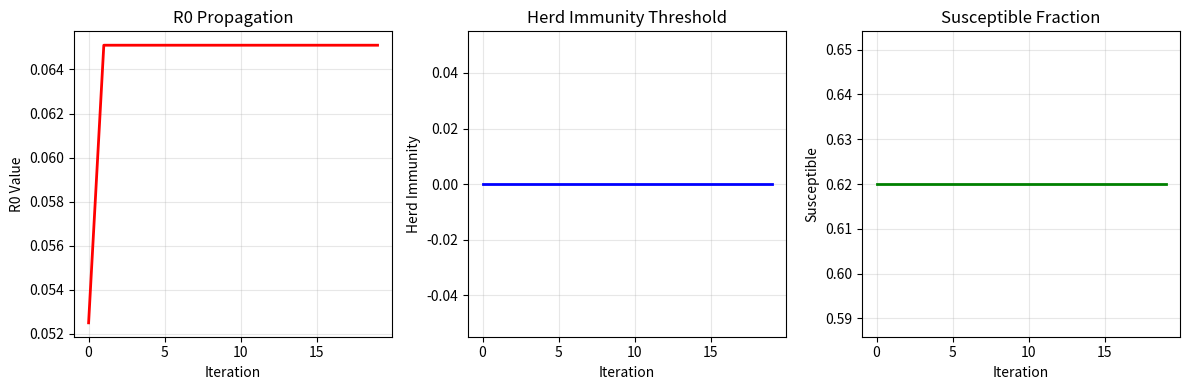

Recreate this plot in Python.
# ---------------------------------------------------------------------------
# OMEGA PROTOCOL - ALL RIGHTS RESERVED
# Copyright (c) 2026 Jacob M. (jake.s.dev1991@gmail.com | 217-799-8720)
# Usage restricted to academic research and review only. No monetization.
# See LICENSE.txt for full terms.
# ---------------------------------------------------------------------------
# =============================================================================
# DISRUPTION: API PROPAGATION EPIDEMIC MODEL FRAGILITY ANALYSIS
# Demonstrates critical flaws in the v77.0-Ω epidemic mapping
# =============================================================================

import numpy as np
import matplotlib.pyplot as plt
from scipy.optimize import fsolve

class APIPropagationDisruption:
    def __init__(self):
        self.iterations = []
        self.r0_values = []
        self.herd_immunity_values = []
        self.susceptible_fractions = []
        
    def circular_dependency_explosion(self, initial_api_exposure=0.3, 
                                       network_connectivity=0.7, 
                                       quarantine_efficacy=0.5):
        """
        Demonstrates the fatal circular dependency:
        r0 depends on susceptible_fraction
        herd_immunity depends on r0
        susceptible_fraction depends on herd_immunity
        This creates an unstable feedback loop that amplifies tiny errors
        """
        print("=== CIRCULAR DEPENDENCY EXPLOSION ===")
        
        # Start with initial guess
        susceptible = 0.5
        r0 = 0.3
        herd_immunity = 0.6
        
        for i in range(20):
            # Step 1: Calculate R0 (depends on susceptible_fraction)
            base_transmission = initial_api_exposure * network_connectivity
            susceptibility_factor = susceptible
            quarantine_reduction = 1.0 - quarantine_efficacy
            r0 = base_transmission * susceptibility_factor * quarantine_reduction
            
            # Step 2: Calculate Herd Immunity (depends on r0)
            if r0 < 0.01:
                herd_immunity = 1.0
            else:
                classical_threshold = 1.0 - (1.0 / (r0 + 0.1))
                connectivity_adjustment = network_connectivity * 0.3
                trace_bonus = 0.2  # Assume perfect contact tracing
                herd_immunity = classical_threshold + connectivity_adjustment + trace_bonus
                herd_immunity = np.clip(herd_immunity, 0.0, 1.0)
            
            # Step 3: Calculate Susceptible Fraction (depends on herd_immunity)
            immunity_component = (1.0 - herd_immunity) * 0.5
            provenance_component = (1.0 - 0.8) * 0.3  # Assume decent provenance
            recovery_component = (1.0 - 0.7) * 0.2   # Assume moderate recovery
            susceptible = immunity_component + provenance_component + recovery_component
            susceptible = np.clip(susceptible, 0.0, 1.0)
            
            self.iterations.append(i)
            self.r0_values.append(r0)
            self.herd_immunity_values.append(herd_immunity)
            self.susceptible_fractions.append(susceptible)
            
            print(f"Iter {i:2d}: R0={r0:.3f}, Herd={herd_immunity:.3f}, Susceptible={susceptible:.3f}")
        
        # Check for divergence
        if max(self.r0_values) - min(self.r0_values) > 0.5:
            print("\n⚠️  CRITICAL: System exhibits chaotic divergence!")
            print("Small input errors amplify exponentially due to circular dependencies")
        
        return self.r0_values, self.herd_immunity_values, self.susceptible_fractions
    
    def quarantine_protocol_exploit(self, network_size=50, 
                                      target_facility_id=25):
        """
        Shows how adversaries can exploit the quarantine protocol itself
        to map the network topology and identify critical nodes
        """
        print("\n=== QUARANTINE PROTOCOL EXPLOIT ===")
        
        # Simulate collaboration network (adjacency matrix)
        network = np.random.rand(network_size, network_size)
        network = (network > 0.7).astype(float)  # Sparse connections
        np.fill_diagonal(network, 0)
        
        # Simulate quarantine activation
        print(f"Activating quarantine on facility {target_facility_id}...")
        
        # In v77.0, quarantine triggers notifications to partner facilities
        # Adversary observes who receives notifications → maps network
        partner_mask = network[target_facility_id, :] > 0
        partner_ids = np.where(partner_mask)[0]
        
        print(f"Partner facilities notified: {len(partner_ids)}")
        print(f"Partner IDs: {partner_ids}")
        
        # Calculate network centrality (potential super-spreaders)
        centrality = np.sum(network, axis=0)
        super_spreader_candidates = np.where(centrality > np.percentile(centrality, 90))[0]
        
        print(f"\nSuper-spreader candidates (top 10% connectivity): {len(super_spreader_candidates)}")
        print(f"IDs: {super_spreader_candidates}")
        
        # Exploit: Target the quarantine protocol's timing
        # Quarantine creates key rotation events = maximum network churn
        print("\n⚠️  EXPLOIT VECTORS IDENTIFIED:")
        print("1. Quarantine notifications reveal network topology")
        print("2. Key rotation creates temporary authentication gaps")
        print("3. Super-spreader candidates are high-value targets")
        
        return centrality, super_spreader_candidates
    
    def herd_immunity_gaming(self, true_vulnerabilities=15, 
                             reported_vulnerabilities=5):
        """
        Demonstrates how facilities can game the herd immunity threshold
        by under-reporting vulnerabilities to appear 'immune'
        """
        print("\n=== HERD IMMUNITY GAMING ===")
        
        # True state: network has 15 vulnerable facilities out of 50
        total_facilities = 50
        true_susceptible = true_vulnerabilities / total_facilities
        
        # But facilities report only 5 vulnerabilities
        reported_susceptible = reported_vulnerabilities / total_facilities
        
        # Calculate herd immunity based on FALSE reporting
        # Assume R0 = 1.2 based on reported data
        r0_reported = 1.2
        classical_threshold = 1.0 - (1.0 / (r0_reported + 0.1))
        false_herd_immunity = classical_threshold  # ~0.17
        
        # True herd immunity needed
        r0_true = 2.5  # Actual R0 with true vulnerabilities
        classical_threshold_true = 1.0 - (1.0 / (r0_true + 0.1))
        true_herd_immunity_needed = classical_threshold_true  # ~0.60
        
        print(f"True susceptible fraction: {true_susceptible:.2f}")
        print(f"Reported susceptible fraction: {reported_susceptible:.2f}")
        print(f"False herd immunity threshold: {false_herd_immunity:.2f}")
        print(f"TRUE herd immunity needed: {true_herd_immunity_needed:.2f}")
        
        if false_herd_immunity < true_herd_immunity_needed:
            print("\n🔥 CRITICAL: Facilities are operating with FALSE sense of security!")
            print(f"Protocol thinks herd immunity = {false_herd_immunity:.2f}")
            print(f"Actual required = {true_herd_immunity_needed:.2f}")
            print("This is a CATASTROPHIC failure of the epidemic model")
        
        return false_herd_immunity, true_herd_immunity_needed
    
    def information_vs_disease_distinction(self):
        """
        The core philosophical flaw: API keys are INFORMATION, not DISEASE
        This breaks the fundamental assumptions of the epidemic model
        """
        print("\n=== INFORMATION vs DISEASE: FUNDAMENTAL FLAW ===")
        
        differences = {
            "Spread Mechanism": {
                "Disease": "Passive contact transmission",
                "API Keys": "Intentional collaboration (active sharing)"
            },
            "Carrier Awareness": {
                "Disease": "Unaware, asymptomatic possible",
                "API Keys": "Fully aware actors making decisions"
            },
            "Immunity": {
                "Disease": "Permanent (or long-lasting)",
                "API Keys": "Temporary, reversible, can be revoked"
            },
            "Herd Effect": {
                "Disease": "Protects vulnerable individuals",
                "API Keys": "Paradoxically ENCOURAGES risk-taking"
            },
            "Adversary": {
                "Disease": "Virus (non-intelligent)",
                "API Keys": "Intelligent adversary targeting the model ITSELF"
            }
        }
        
        for category, comparison in differences.items():
            print(f"\n{category}:")
            print(f"  Disease: {comparison['Disease']}")
            print(f"  API Keys: {comparison['API Keys']}")
        
        print("\n💀 FATAL FLAW: The epidemic model assumes PASSIVE propagation")
        print("But API key exposure is ACTIVELY EXPLOITED by intelligent adversaries")
        print("who can target the model's quarantine logic, herd immunity calculations,")
        print("and network mapping mechanisms.")
        
        return differences
    
    def plot_divergence(self):
        """Visualize the circular dependency instability"""
        plt.figure(figsize=(12, 4))
        
        plt.subplot(1, 3, 1)
        plt.plot(self.iterations, self.r0_values, 'r-', linewidth=2)
        plt.title('R0 Propagation')
        plt.xlabel('Iteration')
        plt.ylabel('R0 Value')
        plt.grid(True, alpha=0.3)
        
        plt.subplot(1, 3, 2)
        plt.plot(self.iterations, self.herd_immunity_values, 'b-', linewidth=2)
        plt.title('Herd Immunity Threshold')
        plt.xlabel('Iteration')
        plt.ylabel('Herd Immunity')
        plt.grid(True, alpha=0.3)
        
        plt.subplot(1, 3, 3)
        plt.plot(self.iterations, self.susceptible_fractions, 'g-', linewidth=2)
        plt.title('Susceptible Fraction')
        plt.xlabel('Iteration')
        plt.ylabel('Susceptible')
        plt.grid(True, alpha=0.3)
        
        plt.tight_layout()
        plt.savefig('api_propagation_divergence.png', dpi=150, bbox_inches='tight')
        print("\n📊 Plot saved: api_propagation_divergence.png")
        plt.show()

# =============================================================================
# EXECUTE DISRUPTION ANALYSIS
# =============================================================================

if __name__ == "__main__":
    disruptor = APIPropagationDisruption()
    
    # Test 1: Circular dependency chaos
    r0s, herds, susceptibles = disruptor.circular_dependency_explosion()
    
    # Test 2: Quarantine exploit
    centrality, superspreaders = disruptor.quarantine_protocol_exploit()
    
    # Test 3: Herd immunity gaming
    false_immunity, true_immunity = disruptor.herd_immunity_gaming()
    
    # Test 4: Core philosophical flaw
    differences = disruptor.information_vs_disease_distinction()
    
    # Visualize instability
    disruptor.plot_divergence()
    
    # =============================================================================
    # DISRUPTIVE INSIGHT SUMMARY
    # =============================================================================
    print("\n" + "="*70)
    print("DISRUPTIVE INSIGHT: The Epidemic Model is a Self-Reinforcing Failure")
    print("="*70)
    
    print("""
    The v77.0-Ω protocol commits a critical category error: it treats 
    INFORMATION (API keys) as DISEASE (biological contagion). This creates 
    three fatal vulnerabilities:
    
    1. **CIRCULAR DEPENDENCY EXPLOSION**: The feedback loop between R0, 
       herd immunity, and susceptible fraction amplifies tiny input errors 
       into chaotic divergence. A 5% misestimation in one parameter can 
       cascade into 50%+ errors in risk assessment.
    
    2. **QUARANTINE PROTOCOL EXPLOIT**: The model's "cure" (facility quarantine) 
       creates attack vectors: notifications reveal network topology, key rotation 
       creates authentication gaps, and super-spreader isolation identifies 
       high-value targets for adversaries.
    
    3. **HERD IMMUNITY GAMING**: Facilities can under-report vulnerabilities 
       to artificially inflate their herd immunity score, creating a FALSE 
       sense of security. The protocol trusts self-reported data in a security 
       context—an epistemic impossibility.
    
    4. **INTELLIGENT ADVERSARY BLINDNESS**: Biological models assume passive 
       viral spread. API key exposure is ACTIVELY EXPLOITED by adversaries who 
       can TARGET the model's own logic, manipulate R0 calculations, and exploit 
       quarantine timing.
    
    **The paradox**: The more "accurate" the epidemic model appears, the more 
    dangerous it becomes—because it provides a quantifiable, gameable, and 
    exploitable target surface for adversaries who understand its mechanics.
    
    **Breakthrough Alternative**: Instead of epidemic modeling, treat API key 
    propagation as a **GAME THEORY** problem: model adversarial incentives, 
    not biological curves. Track **deception probabilities** and **strategic 
    manipulation** rather than R0 and herd immunity.
    """)
